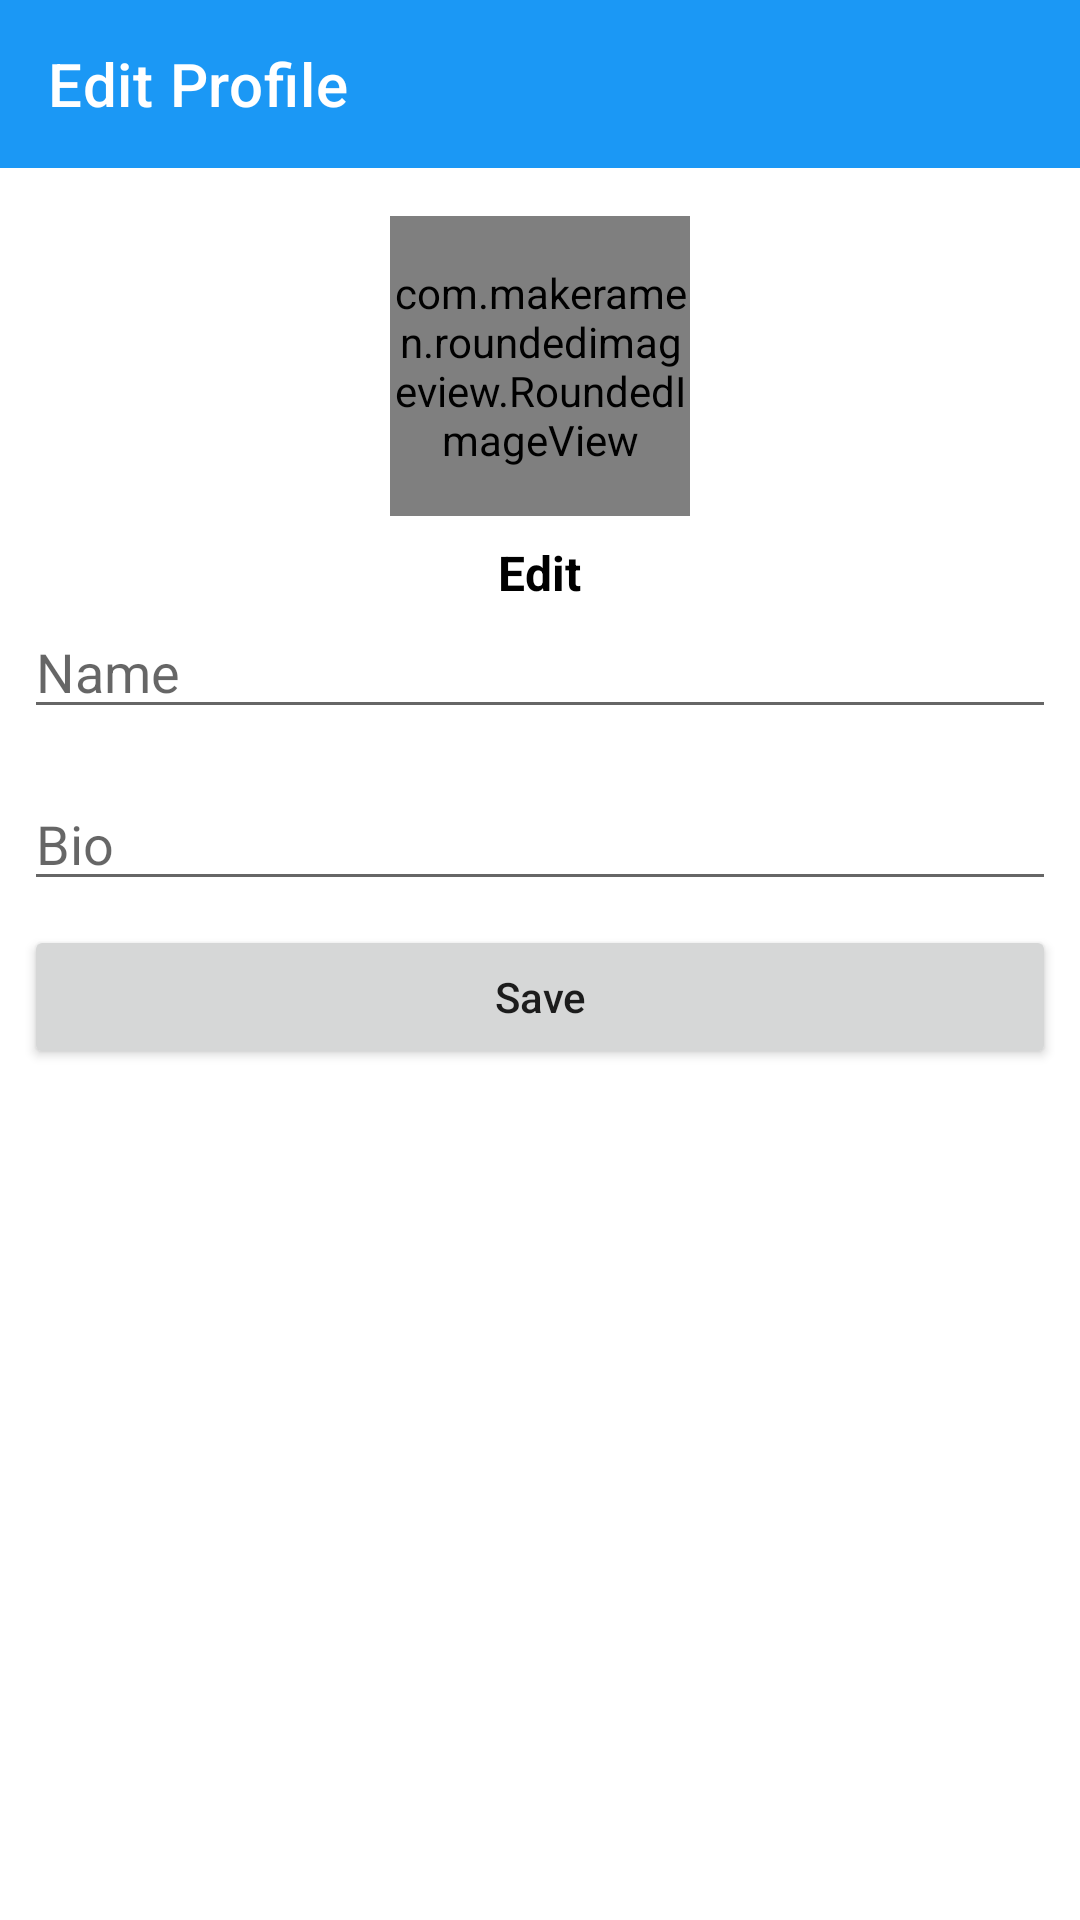

Produce the Android XML layout that renders to this screen, including the resource entries it uses.
<!-- AndroidManifest.xml: application theme Theme.QuickFeed -->
<!-- res/layout/activity_edit_profile.xml -->
<?xml version="1.0" encoding="utf-8"?>
<LinearLayout xmlns:android="http://schemas.android.com/apk/res/android"
    xmlns:app="http://schemas.android.com/apk/res-auto"
    xmlns:tools="http://schemas.android.com/tools"
    android:layout_width="match_parent"
    android:layout_height="match_parent"
    android:orientation="vertical"
    tools:context=".EditProfileActivity">
    <androidx.appcompat.widget.Toolbar
        android:id="@+id/toolbar_home"
        android:layout_alignParentTop="true"
        app:title="Edit Profile"
        app:titleTextColor="@color/white"
        android:background="@color/blue"
        android:layout_width="match_parent"
        android:layout_height="?attr/actionBarSize"/>
    <LinearLayout
        android:gravity="center_horizontal"
        android:layout_width="match_parent"
        android:layout_margin="8dp"
        android:layout_height="wrap_content"
        android:orientation="vertical">
        <RelativeLayout
            android:id="@+id/editImageContainer"
            android:layout_marginTop="8dp"
            android:layout_width="wrap_content"
            android:layout_height="wrap_content">
            <com.makeramen.roundedimageview.RoundedImageView
                android:layout_alignParentTop="true"
                xmlns:app="http://schemas.android.com/apk/res-auto"
                android:id="@+id/imageView_profile"
                android:src="@drawable/profile_placeholder"
                android:layout_height="100dp"
                android:layout_width="100dp"
                android:scaleType="centerCrop"
                app:riv_corner_radius="30dip"
                app:riv_border_width="2dip"
                app:riv_border_color="@color/blue"
                app:riv_mutate_background="true"
                app:riv_tile_mode="clamp"
                app:riv_oval="true" />
            <TextView
                android:id="@+id/textView_postCount"
                android:layout_below="@+id/imageView_profile"
                android:textSize="16sp"
                android:textColor="@color/black"
                android:layout_centerInParent="true"
                android:textStyle="bold"
                android:layout_width="wrap_content"
                android:layout_height="wrap_content"
                android:layout_marginTop="8dp"
                android:text="Edit"/>
        </RelativeLayout>

        <EditText
            android:id="@+id/editText_name"
            android:hint="Name"
            android:layout_width="match_parent"
            android:layout_height="wrap_content"/>

        <EditText
            android:id="@+id/editText_bio"
            android:hint="Bio"
            android:layout_marginTop="16dp"
            android:lines="4"
            android:gravity="top|start"
            android:minLines="1"
            android:maxLines="4"
            android:scrollbars="vertical"
            android:layout_width="match_parent"
            android:layout_height="wrap_content"/>

        <Button
            android:id="@+id/button_save"
            android:layout_marginTop="8dp"
            android:layout_width="match_parent"
            android:layout_height="wrap_content"
            android:text="Save"
            android:textAllCaps="false"/>
    </LinearLayout>
</LinearLayout>
<!-- resources referenced by this layout -->
<resources>
  <color name="black">#FF000000</color>
  <color name="blue">#1B98F5</color>
  <color name="white">#FFFFFFFF</color>
  <style name="Theme.QuickFeed" parent="Theme.MaterialComponents.DayNight.NoActionBar">
          
          <item name="colorPrimary">@color/purple_500</item>
          <item name="colorPrimaryVariant">@color/purple_700</item>
          <item name="colorOnPrimary">@color/white</item>
          
          <item name="colorSecondary">@color/teal_200</item>
          <item name="colorSecondaryVariant">@color/teal_700</item>
          <item name="colorOnSecondary">@color/black</item>
          
          <item name="android:statusBarColor" tools:targetApi="l">?attr/colorPrimaryVariant</item>
          
      </style>
  <color name="purple_500">#1B98F5</color>
  <color name="purple_700">#1B98F5</color>
  <color name="teal_200">#1B98F5</color>
  <color name="teal_700">#1B98F5</color>
</resources>
